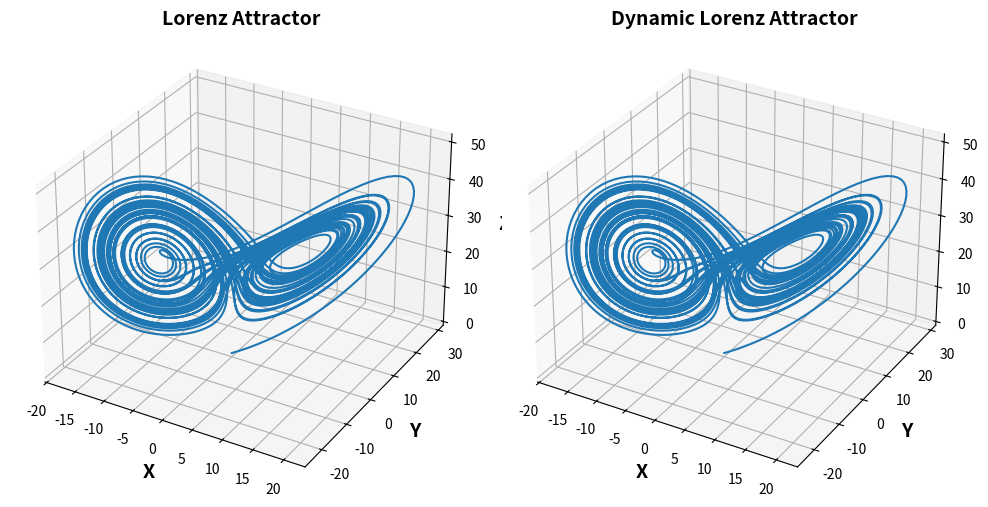

Reproduce this figure in Python.
import matplotlib.pyplot as plt
import numpy as np
from mpl_toolkits import mplot3d
from matplotlib.animation import FuncAnimation

def fx(x, y, z):
    sig = 10
    return sig * (y - x)

def fy(x, y, z):
    roh = 28
    return x * (roh - z) - y

def fz(x, y, z):
    beta = 8.0 / 3.0
    return x * y - beta * z

nt = 10000
dt = 0.005
x = np.zeros([nt, 1])
y = np.zeros([nt, 1])
z = np.zeros([nt, 1])
time = np.zeros([nt, 1])

x[0] = 0.0
y[0] = 0.01
z[0] = 0.0

for t in range(nt-1):
    x[t+1] = x[t] + dt * fx(x[t], y[t], z[t])
    y[t+1] = y[t] + dt * fy(x[t], y[t], z[t])
    z[t+1] = z[t] + dt * fz(x[t], y[t], z[t])
    time[t+1] = time[t] + dt

## Plotting

fig = plt.figure(figsize=(10, 5))
ax = fig.add_subplot(121, projection='3d')
# Plot the trajectory in 3D
ax.plot(x, y, z)

# Set labels and title
ax.set_xlabel('X', fontsize=14, fontweight='bold')
ax.set_ylabel('Y', fontsize=14, fontweight='bold')
ax.set_zlabel('Z', fontsize=14, fontweight='bold')
ax.set_title('Lorenz Attractor', fontsize=14, fontweight='bold')


# Convert 2D arrays to 1D arrays

x = x.flatten()
y = y.flatten()
z = z.flatten()

# Set up the figure and the 3D subplot

ax = fig.add_subplot(122, projection='3d')

# Set labels and title for the 3D plot
ax.set_xlabel('X', fontsize=14, fontweight='bold')
ax.set_ylabel('Y', fontsize=14, fontweight='bold')
ax.set_zlabel('Z', fontsize=14, fontweight='bold')
ax.set_title('Dynamic Lorenz Attractor', fontsize=14, fontweight='bold')

line, = ax.plot(x, y, z)

def update_plot(i):
    line.set_data(x[:i], y[:i])
    line.set_3d_properties(z[:i])
    return line,

ani = FuncAnimation(fig, update_plot, frames=nt, interval=1)

plt.tight_layout()
plt.show()
